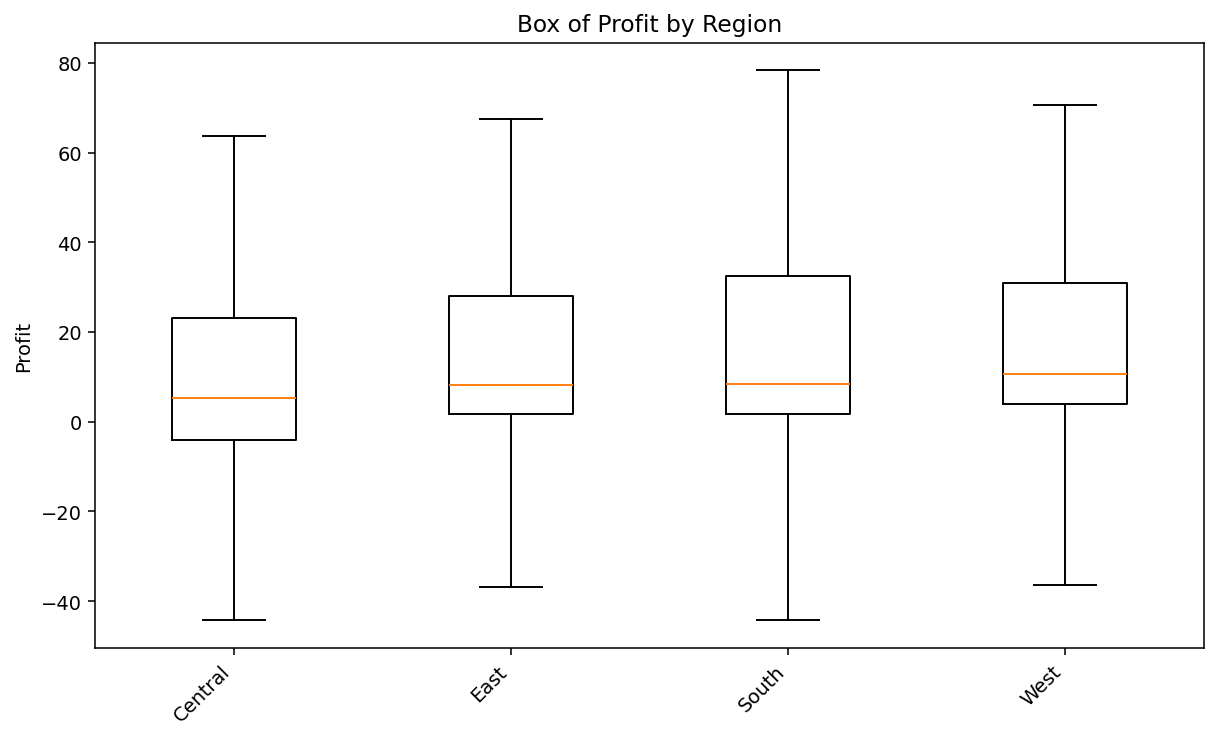

The table this chart was drawn from, first rows:
Region, count, median, q1, q3
Central, 1381, 5.397, -4.114, 23.12
East, 1688, 8.212, 1.667, 28.05
South, 931, 8.352, 1.686, 32.45
West, 1901, 10.73, 3.894, 30.99
